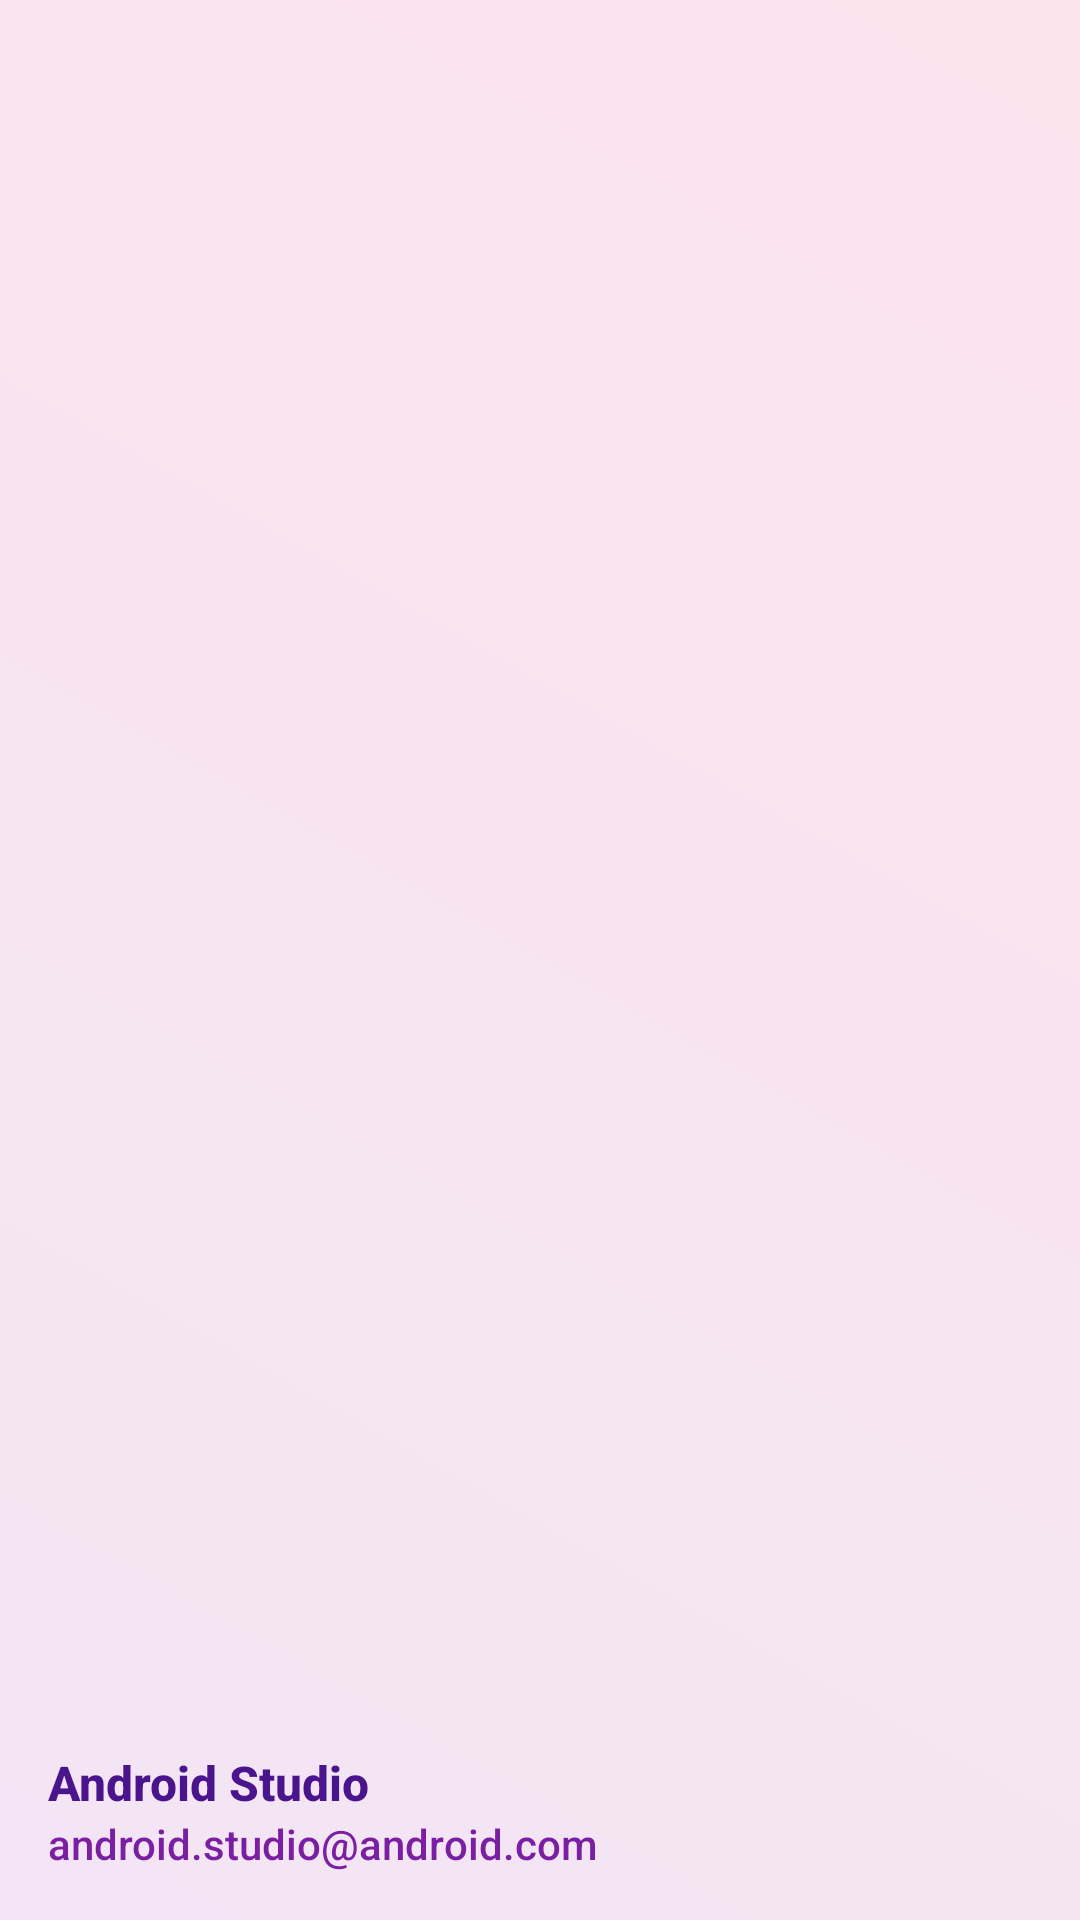

Write the Android layout XML for this screen, with the resource values it uses.
<!-- AndroidManifest.xml: application theme Theme.DentalPrueba -->
<!-- res/layout/nav_header_main.xml -->
<?xml version="1.0" encoding="utf-8"?>
<LinearLayout xmlns:android="http://schemas.android.com/apk/res/android"
    xmlns:app="http://schemas.android.com/apk/res-auto"
    android:layout_width="match_parent"
    android:layout_height="176dp"
    android:background="@drawable/gradient_background"
    android:gravity="bottom"
    android:orientation="vertical"
    android:padding="16dp"
    android:theme="@style/ThemeOverlay.AppCompat.Dark">

    <ImageView
        android:id="@+id/imageView"
        android:layout_width="64dp"
        android:layout_height="64dp"
        android:contentDescription="@string/nav_header_desc"
        android:paddingTop="8dp"
        app:srcCompat="@mipmap/ic_launcher_round" />

    <TextView
        android:id="@+id/textViewUserName"
        android:layout_width="match_parent"
        android:layout_height="wrap_content"
        android:paddingTop="8dp"
        android:text="@string/nav_header_title"
        android:textColor="@color/text_primary"
        android:textSize="16sp"
        android:textStyle="bold" />

    <TextView
        android:id="@+id/textViewUserEmail"
        android:layout_width="wrap_content"
        android:layout_height="wrap_content"
        android:text="@string/nav_header_subtitle"
        android:textColor="@color/text_secondary" />
</LinearLayout>
<!-- resources referenced by this layout -->
<resources>
  <color name="text_primary">#4A148C</color>
  <color name="text_secondary">#7B1FA2</color>
  <!-- drawable gradient_background (drawable) -->
  <?xml version="1.0" encoding="utf-8"?>
  <shape xmlns:android="http://schemas.android.com/apk/res/android">
      <gradient
          android:angle="45"
          android:startColor="@color/gradient_start"
          android:endColor="@color/gradient_end"
          android:type="linear" />
  </shape>
  <string name="nav_header_desc">Navigation header</string>
  <string name="nav_header_subtitle">android.studio@android.com</string>
  <string name="nav_header_title">Android Studio</string>
  <style name="Theme.DentalPrueba" parent="Theme.MaterialComponents.DayNight.DarkActionBar">
          
          <item name="colorPrimary">@color/purple_500</item>
          <item name="colorPrimaryVariant">@color/purple_700</item>
          <item name="colorOnPrimary">@color/white</item>
          
          <item name="colorSecondary">@color/pink_200</item>
          <item name="colorSecondaryVariant">@color/pink_500</item>
          <item name="colorOnSecondary">@color/black</item>
          
          <item name="android:statusBarColor">?attr/colorPrimaryVariant</item>
          
          <item name="android:windowBackground">@color/off_white</item>
          <item name="fontFamily">sans-serif-medium</item>
      </style>
  <color name="gradient_start">#F3E5F5</color>
  <color name="gradient_end">#FCE4EC</color>
  <color name="purple_500">#9575CD</color>
  <color name="purple_700">#673AB7</color>
  <color name="white">#FFFFFFFF</color>
  <color name="pink_200">#F8BBD0</color>
  <color name="pink_500">#F06292</color>
  <color name="black">#FF000000</color>
  <color name="off_white">#FDFBFD</color>
</resources>
